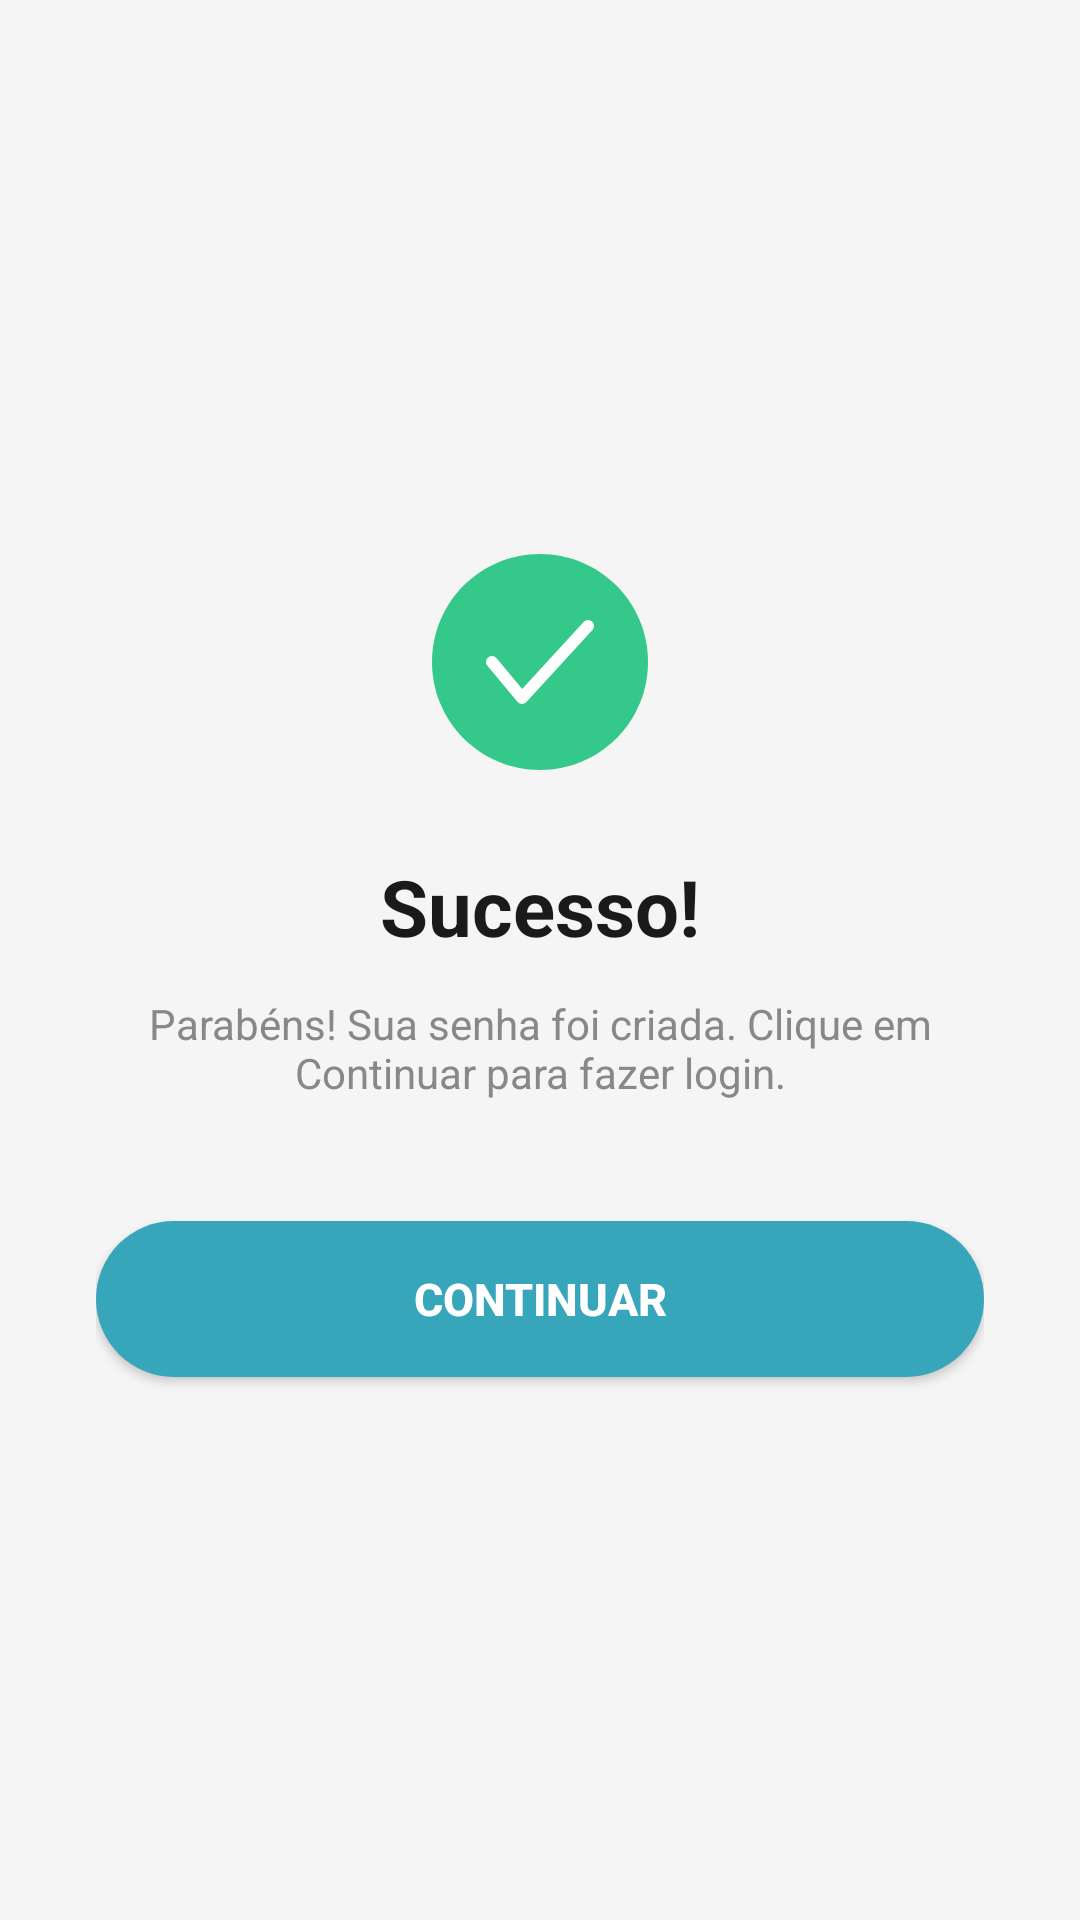

This screen was rendered from an Android layout file. Write that file and the resources it references.
<!-- AndroidManifest.xml: application theme Theme.MayaRPGApp -->
<!-- res/layout/activity_sucesso.xml -->
<?xml version="1.0" encoding="utf-8"?>
<LinearLayout xmlns:android="http://schemas.android.com/apk/res/android"
    android:layout_width="match_parent"
    android:layout_height="match_parent"
    android:orientation="vertical"
    android:gravity="center"
    android:padding="32dp"
    android:background="#F5F5F5">

    <ImageView
        android:layout_width="80dp"
        android:layout_height="80dp"
        android:src="@drawable/ic_sucesso"
        android:layout_marginBottom="24dp"/>

    <TextView
        android:layout_width="wrap_content"
        android:layout_height="wrap_content"
        android:text="Sucesso!"
        android:textSize="26sp"
        android:textStyle="bold"
        android:textColor="#1A1A1A"
        android:layout_marginBottom="12dp"/>

    <TextView
        android:layout_width="wrap_content"
        android:layout_height="wrap_content"
        android:text="Parabéns! Sua senha foi criada. Clique em Continuar para fazer login."
        android:textSize="14sp"
        android:textColor="#888888"
        android:gravity="center"
        android:layout_marginBottom="40dp"/>

    <androidx.appcompat.widget.AppCompatButton
        android:id="@+id/btnContinuar"
        android:layout_width="match_parent"
        android:layout_height="52dp"
        android:text="Continuar"
        android:textColor="#FFFFFF"
        android:textSize="15sp"
        android:textStyle="bold"
        android:background="@drawable/btn_teal"/>

</LinearLayout>
<!-- resources referenced by this layout -->
<resources>
  <!-- drawable btn_teal (drawable) -->
  <?xml version="1.0" encoding="utf-8"?>
  <shape xmlns:android="http://schemas.android.com/apk/res/android">
      <solid android:color="#37A6BA"/>
      <corners android:radius="26dp"/>
  </shape>
  <!-- drawable ic_sucesso (drawable) -->
  <?xml version="1.0" encoding="utf-8"?>
  <vector xmlns:android="http://schemas.android.com/apk/res/android"
      android:width="80dp"
      android:height="80dp"
      android:viewportWidth="80"
      android:viewportHeight="80">
  
      <path
          android:fillColor="#34C98A"
          android:pathData="M40,4 C20.1,4 4,20.1 4,40 C4,59.9 20.1,76 40,76 C59.9,76 76,59.9 76,40 C76,20.1 59.9,4 40,4Z"/>
      
      <path
          android:fillColor="@android:color/transparent"
          android:strokeColor="#FFFFFF"
          android:strokeWidth="4"
          android:strokeLineCap="round"
          android:strokeLineJoin="round"
          android:pathData="M24,40 L34,52 L56,28"/>
  </vector>
  <style name="Theme.MayaRPGApp" parent="Base.Theme.MayaRPGApp" />
  <style name="Base.Theme.MayaRPGApp" parent="Theme.Material3.DayNight.NoActionBar">
          <item name="android:statusBarColor">@android:color/transparent</item>
      </style>
</resources>
